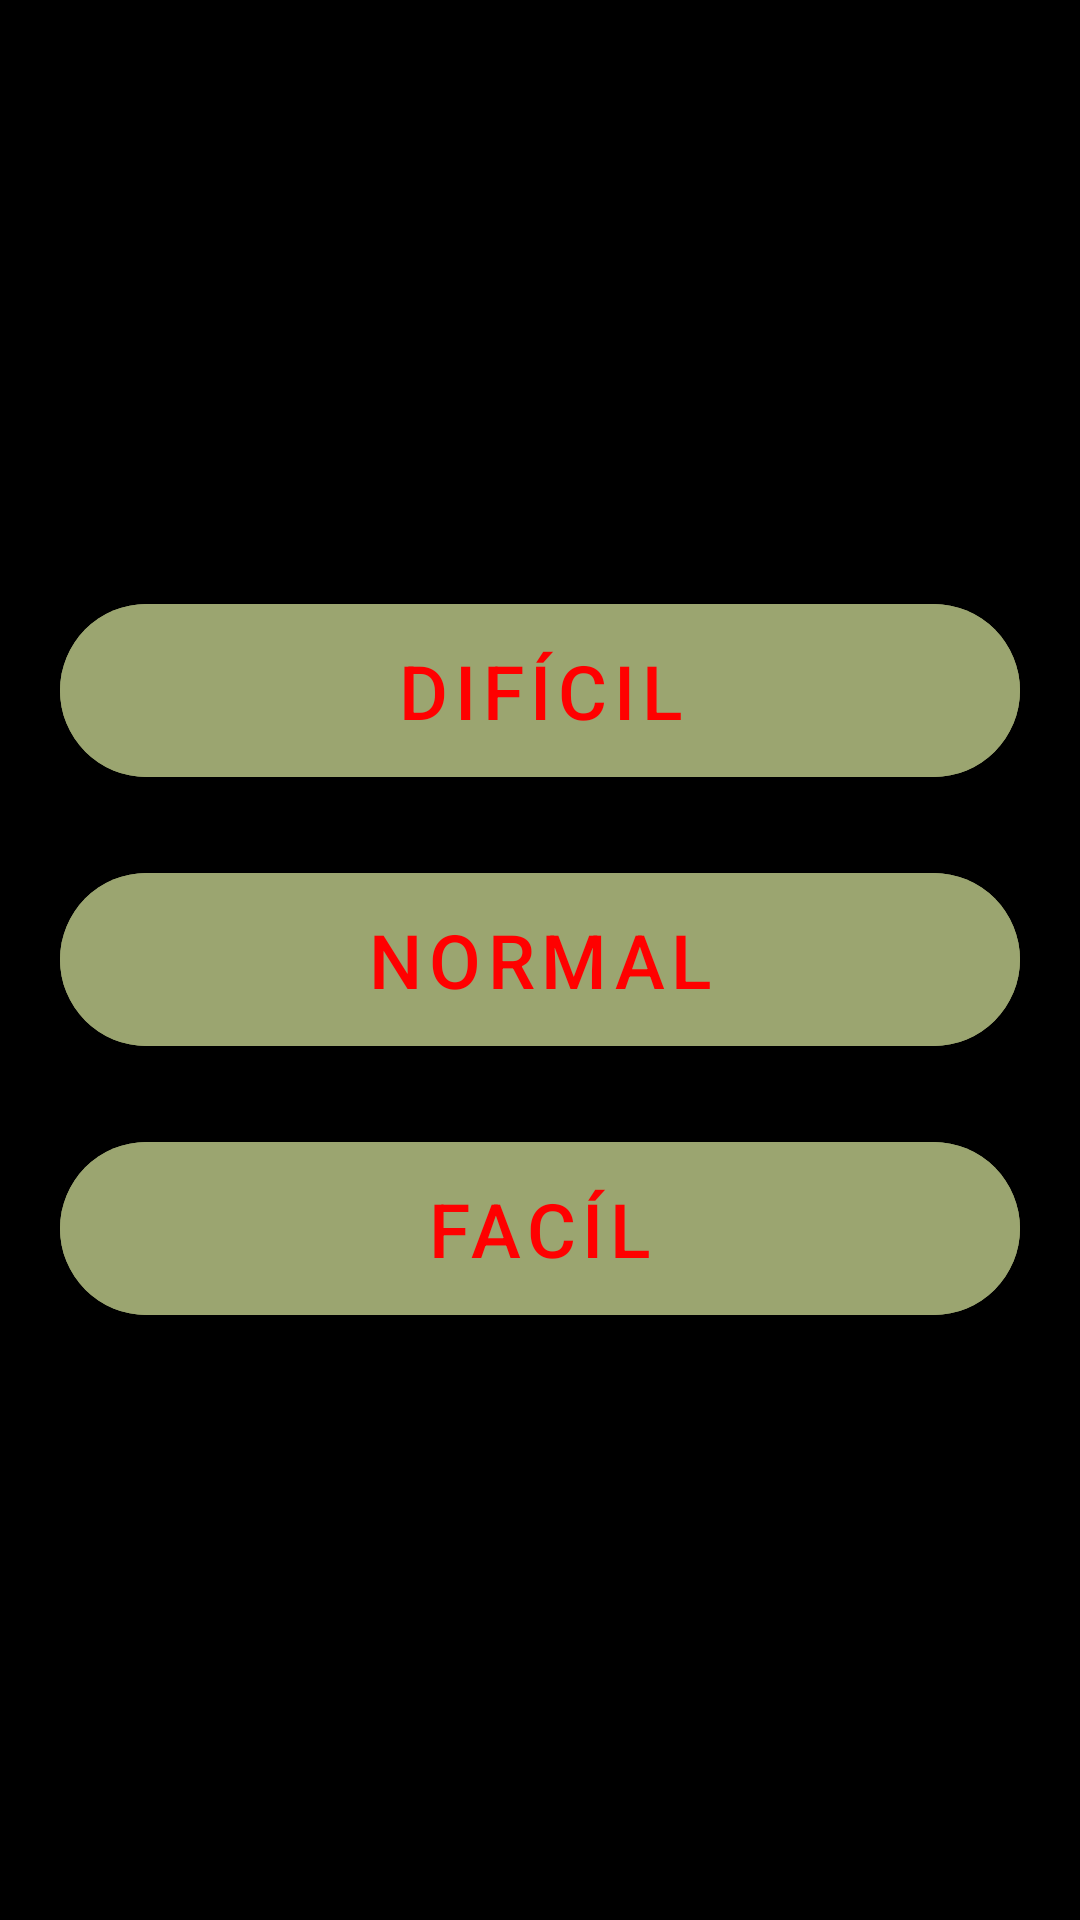

Reconstruct the res/layout file that produces this screen, plus the resources it refers to.
<!-- AndroidManifest.xml: application theme Theme.TouchKillZombie -->
<!-- res/layout/select_dificult.xml -->
<?xml version="1.0" encoding="utf-8"?>
<androidx.appcompat.widget.LinearLayoutCompat
    xmlns:android="http://schemas.android.com/apk/res/android"
    xmlns:app="http://schemas.android.com/apk/res-auto"
    xmlns:tools="http://schemas.android.com/tools"
    android:layout_width="350dp"
    android:layout_height="320dp"
    android:orientation="vertical"
    android:gravity="center"
    android:padding="10dp"
    android:background="@color/black">
    <Button
        android:layout_width="match_parent"
        android:layout_height="wrap_content"
        android:layout_margin="10dp"
        android:text="@string/hard"
        android:textSize="25sp"
        android:id="@+id/btnHard"
        android:backgroundTint="@color/zombie"
        app:cornerRadius="30dp"
        android:padding="12dp"
        android:textColor="@color/red"
        tools:targetApi="lollipop"></Button>
    <Button
        android:layout_width="match_parent"
        android:layout_height="wrap_content"
        android:layout_margin="10dp"
        android:text="@string/normal"
        android:textSize="25sp"
        android:id="@+id/btnNormal"
        android:backgroundTint="@color/zombie"
        app:cornerRadius="30dp"
        android:padding="12dp"
        android:textColor="@color/red"
        tools:targetApi="lollipop"></Button>
    <Button
        android:layout_width="match_parent"
        android:layout_height="wrap_content"
        android:layout_margin="10dp"
        android:text="@string/easy"
        android:textSize="25sp"
        android:id="@+id/btnEasy"
        android:backgroundTint="@color/zombie"
        app:cornerRadius="30dp"
        android:padding="12dp"
        android:textColor="@color/red"
        tools:targetApi="lollipop"></Button>
</androidx.appcompat.widget.LinearLayoutCompat>
<!-- resources referenced by this layout -->
<resources>
  <color name="black">#FF000000</color>
  <color name="red">#FF0000</color>
  <color name="zombie">#9BA570</color>
  <string name="easy">Facíl</string>
  <string name="hard">Difícil</string>
  <string name="normal">Normal</string>
  <style name="Theme.TouchKillZombie" parent="Theme.MaterialComponents.DayNight.DarkActionBar">
          
          <item name="colorPrimary">@color/black</item>
          <item name="colorPrimaryVariant">@color/black</item>
          <item name="colorOnPrimary">@color/red</item>
          
          <item name="colorSecondary">@color/teal_200</item>
          <item name="colorSecondaryVariant">@color/teal_700</item>
          <item name="colorOnSecondary">@color/black</item>
          
          <item name="android:statusBarColor" tools:targetApi="l">?attr/colorPrimaryVariant</item>
          
  
      </style>
  <color name="teal_200">#FF03DAC5</color>
  <color name="teal_700">#FF018786</color>
</resources>
